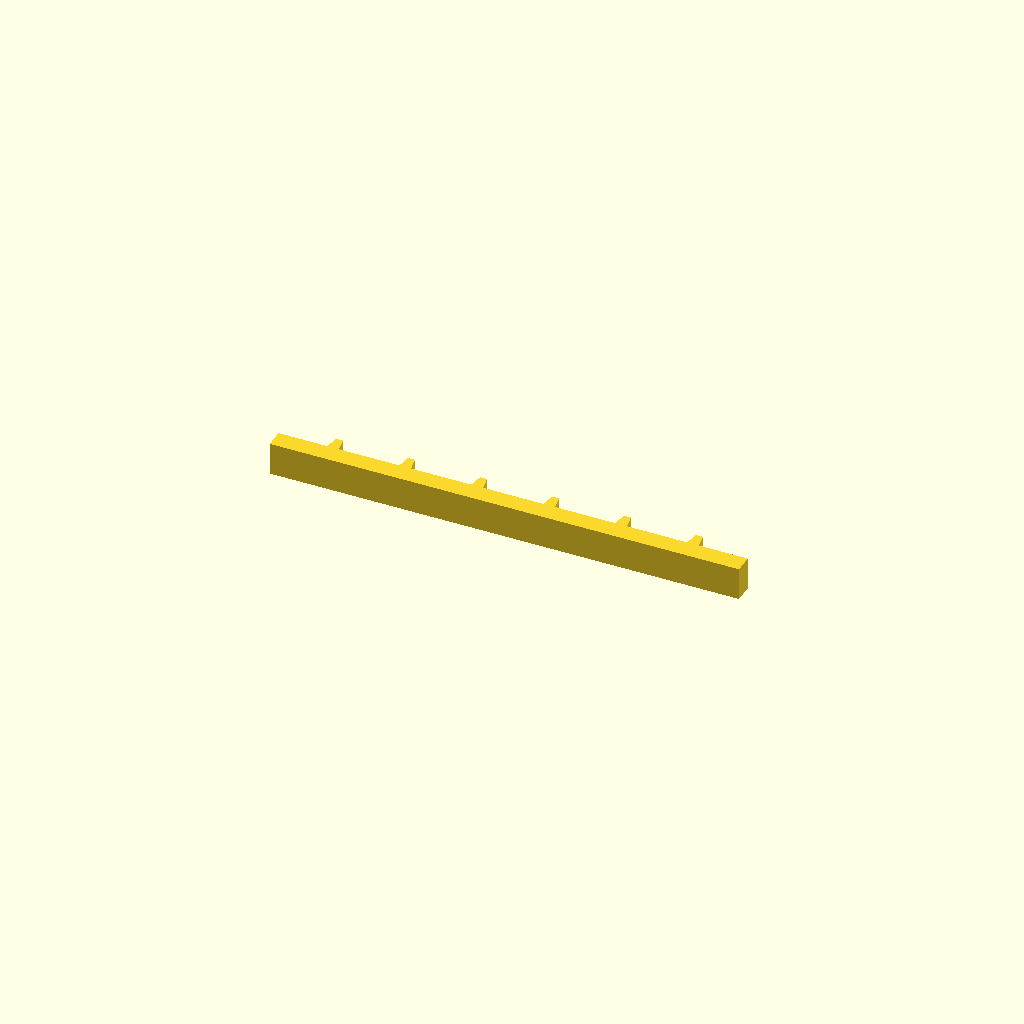
Cell 1: rendered with the file's own defaults.
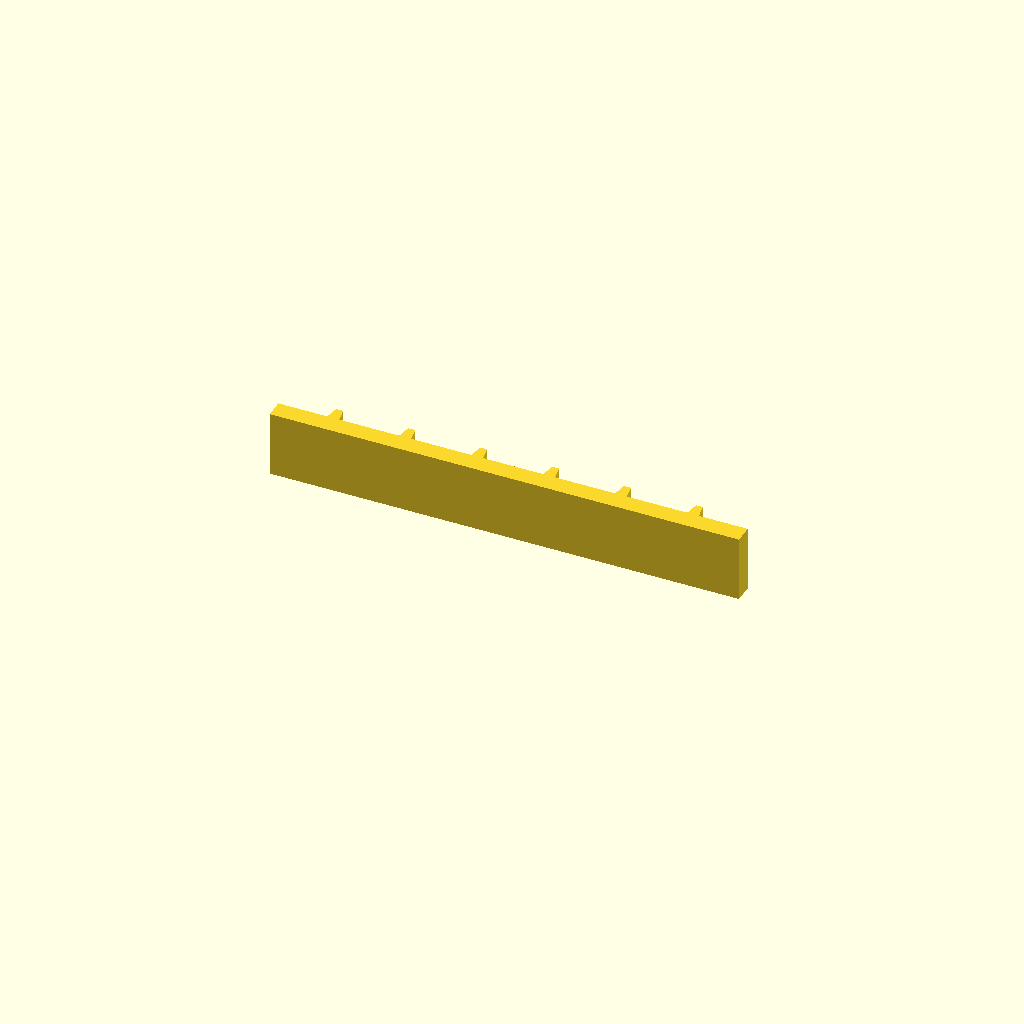
Cell 2: the same model with profile_height = 28.
One fixed orthographic camera (rotation 55°, 0°, 25°; colour scheme Cornfield) for every cell.
Source of the model, optional_data/data/sketch1/rackbars/part_0071.scad:
$fn = 32;

// ----------------------------------------------------------------------
// Gear rack: 6 teeth on a 200 mm bar, pitch 30.67 mm
// ----------------------------------------------------------------------

// --- parameters (mm) ---
profile_height = 14;      // extrusion height
profile_points = 28;      // points of the closed outline

profile = [[0, 0], [200, 0], [200, 8], [179.167, 8], [178.167, 14], [175.167, 14], [174.167, 8], [148.5, 8], [147.5, 14], [144.5, 14], [143.5, 8], [117.833, 8], [116.833, 14], [113.833, 14], [112.833, 8], [87.167, 8], [86.167, 14], [83.167, 14], [82.167, 8], [56.5, 8], [55.5, 14], [52.5, 14], [51.5, 8], [25.833, 8], [24.833, 14], [21.833, 14], [20.833, 8], [0, 8]];  // single closed polygon, 28 points, counter clockwise

// --- the one profile operation ---
linear_extrude(height = profile_height) polygon(points = profile);
Customizer parameters (derived from the source; name, type, default, range or options):
profile_height: number, default 14
profile_points: number, default 28
